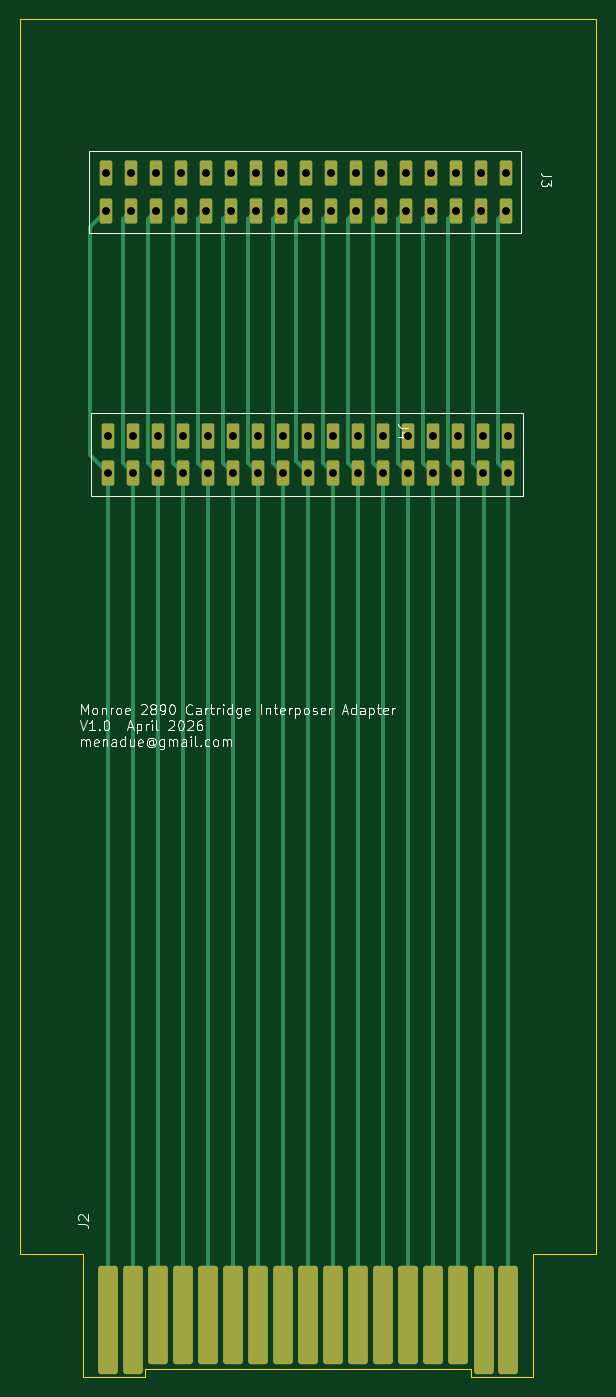
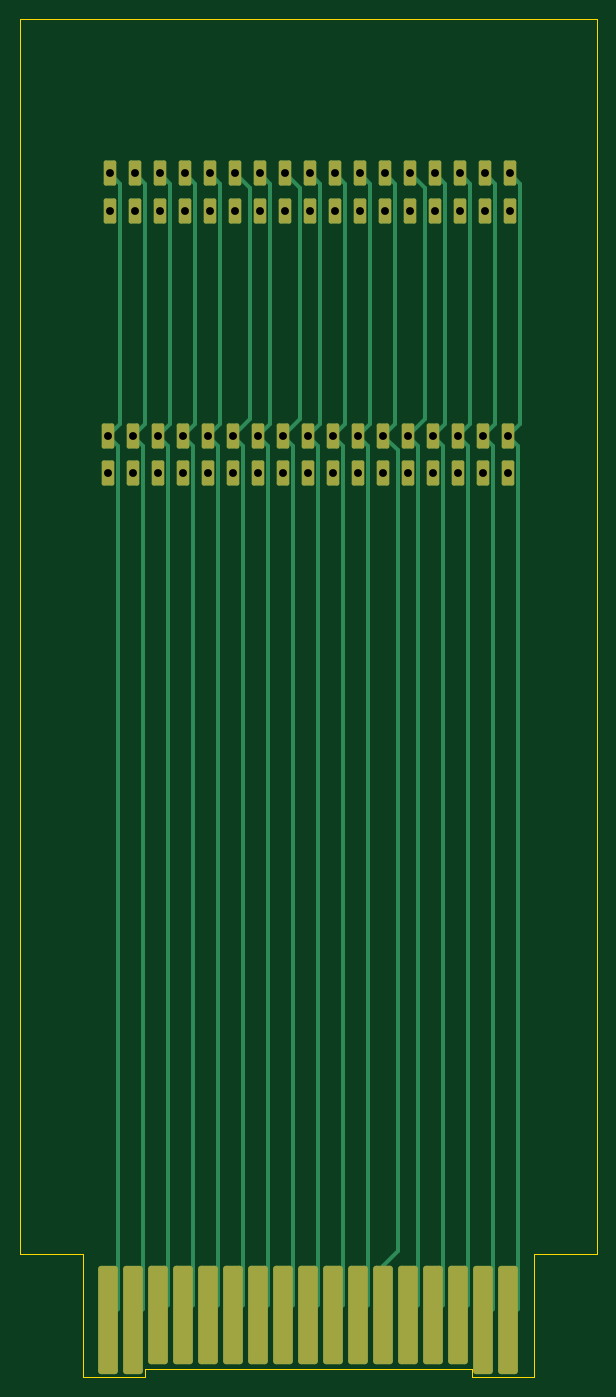
Circuit board: 11 layer files. Board 58.6 x 138.0 mm.
- bottom_copper: doublke_cartridge_adapter-B_Cu.gbr (12156 bytes)
- bottom_mask: doublke_cartridge_adapter-B_Mask.gbr (3522 bytes)
- paste: doublke_cartridge_adapter-B_Paste.gbr (484 bytes)
- bottom_silk: doublke_cartridge_adapter-B_Silkscreen.gbr (485 bytes)
- outline: doublke_cartridge_adapter-Edge_Cuts.gbr (1270 bytes)
- top_copper: doublke_cartridge_adapter-F_Cu.gbr (10750 bytes)
- top_mask: doublke_cartridge_adapter-F_Mask.gbr (3522 bytes)
- paste: doublke_cartridge_adapter-F_Paste.gbr (1705 bytes)
- top_silk: doublke_cartridge_adapter-F_Silkscreen.gbr (38985 bytes)
- drill: doublke_cartridge_adapter-NPTH.drl (278 bytes)
- drill: doublke_cartridge_adapter-PTH.drl (1424 bytes)

=== bottom_copper: doublke_cartridge_adapter-B_Cu.gbr (12156 bytes, source omitted) ===
=== bottom_mask: doublke_cartridge_adapter-B_Mask.gbr (3522 bytes, source withheld) ===
=== paste: doublke_cartridge_adapter-B_Paste.gbr ===
%TF.GenerationSoftware,KiCad,Pcbnew,10.0.0-1.fc43*%
%TF.CreationDate,2026-04-23T20:01:43+01:00*%
%TF.ProjectId,doublke_cartridge_adapter,646f7562-6c6b-4655-9f63-617274726964,rev?*%
%TF.SameCoordinates,Original*%
%TF.FileFunction,Paste,Bot*%
%TF.FilePolarity,Positive*%
%FSLAX46Y46*%
G04 Gerber Fmt 4.6, Leading zero omitted, Abs format (unit mm)*
G04 Created by KiCad (PCBNEW 10.0.0-1.fc43) date 2026-04-23 20:01:43*
%MOMM*%
%LPD*%
G01*
G04 APERTURE LIST*
G04 APERTURE END LIST*
M02*

=== bottom_silk: doublke_cartridge_adapter-B_Silkscreen.gbr ===
%TF.GenerationSoftware,KiCad,Pcbnew,10.0.0-1.fc43*%
%TF.CreationDate,2026-04-23T20:01:44+01:00*%
%TF.ProjectId,doublke_cartridge_adapter,646f7562-6c6b-4655-9f63-617274726964,rev?*%
%TF.SameCoordinates,Original*%
%TF.FileFunction,Legend,Bot*%
%TF.FilePolarity,Positive*%
%FSLAX46Y46*%
G04 Gerber Fmt 4.6, Leading zero omitted, Abs format (unit mm)*
G04 Created by KiCad (PCBNEW 10.0.0-1.fc43) date 2026-04-23 20:01:44*
%MOMM*%
%LPD*%
G01*
G04 APERTURE LIST*
G04 APERTURE END LIST*
M02*

=== outline: doublke_cartridge_adapter-Edge_Cuts.gbr ===
%TF.GenerationSoftware,KiCad,Pcbnew,10.0.0-1.fc43*%
%TF.CreationDate,2026-04-23T20:01:44+01:00*%
%TF.ProjectId,doublke_cartridge_adapter,646f7562-6c6b-4655-9f63-617274726964,rev?*%
%TF.SameCoordinates,Original*%
%TF.FileFunction,Profile,NP*%
%FSLAX46Y46*%
G04 Gerber Fmt 4.6, Leading zero omitted, Abs format (unit mm)*
G04 Created by KiCad (PCBNEW 10.0.0-1.fc43) date 2026-04-23 20:01:44*
%MOMM*%
%LPD*%
G01*
G04 APERTURE LIST*
%TA.AperFunction,Profile*%
%ADD10C,0.050000*%
%TD*%
G04 APERTURE END LIST*
D10*
X73022000Y-93006000D02*
X73022000Y-37006000D01*
X131622000Y-93006000D02*
X131622000Y-47006000D01*
X79422000Y-175006000D02*
X79422000Y-162506000D01*
X131622000Y-47006000D02*
X131622000Y-37006000D01*
X118922000Y-175006000D02*
X125222000Y-175006000D01*
X131622000Y-93006000D02*
X131622000Y-162506000D01*
X73022000Y-162506000D02*
X79422000Y-162506000D01*
X131622000Y-37006000D02*
X73022000Y-37006000D01*
X125222000Y-175006000D02*
X125222000Y-162506000D01*
X85722000Y-174206000D02*
X118922000Y-174206000D01*
X118922000Y-174206000D02*
X118922000Y-175006000D01*
X85722000Y-175006000D02*
X79422000Y-175006000D01*
X131622000Y-162506000D02*
X125222000Y-162506000D01*
X85722000Y-174206000D02*
X85722000Y-175006000D01*
X73022000Y-93006000D02*
X73022000Y-162506000D01*
M02*

=== top_copper: doublke_cartridge_adapter-F_Cu.gbr (10750 bytes, source omitted) ===
=== top_mask: doublke_cartridge_adapter-F_Mask.gbr (3522 bytes, source withheld) ===
=== paste: doublke_cartridge_adapter-F_Paste.gbr (1705 bytes, source withheld) ===
=== top_silk: doublke_cartridge_adapter-F_Silkscreen.gbr (38985 bytes, source omitted) ===
=== drill: doublke_cartridge_adapter-NPTH.drl ===
M48
; DRILL file KiCad 10.0.0-1.fc43 date 2026-04-23T20:01:41
; FORMAT={-:-/ absolute / metric / decimal}
; #@! TF.CreationDate,2026-04-23T20:01:41+01:00
; #@! TF.GenerationSoftware,Kicad,Pcbnew,10.0.0-1.fc43
; #@! TF.FileFunction,NonPlated,1,2,NPTH
FMAT,2
METRIC
%
G90
G05
M30

=== drill: doublke_cartridge_adapter-PTH.drl ===
M48
; DRILL file KiCad 10.0.0-1.fc43 date 2026-04-23T20:01:41
; FORMAT={-:-/ absolute / metric / decimal}
; #@! TF.CreationDate,2026-04-23T20:01:41+01:00
; #@! TF.GenerationSoftware,Kicad,Pcbnew,10.0.0-1.fc43
; #@! TF.FileFunction,Plated,1,2,PTH
FMAT,2
METRIC
; #@! TA.AperFunction,Plated,PTH,ComponentDrill
T1C0.800
%
G90
G05
T1
X81.81Y-52.694
X81.81Y-56.504
X81.993Y-79.364
X81.993Y-83.174
X84.35Y-52.694
X84.35Y-56.504
X84.533Y-79.364
X84.533Y-83.174
X86.89Y-52.694
X86.89Y-56.504
X87.073Y-79.364
X87.073Y-83.174
X89.43Y-52.694
X89.43Y-56.504
X89.613Y-79.364
X89.613Y-83.174
X91.97Y-52.694
X91.97Y-56.504
X92.153Y-79.364
X92.153Y-83.174
X94.51Y-52.694
X94.51Y-56.504
X94.693Y-79.364
X94.693Y-83.174
X97.05Y-52.694
X97.05Y-56.504
X97.233Y-79.364
X97.233Y-83.174
X99.59Y-52.694
X99.59Y-56.504
X99.773Y-79.364
X99.773Y-83.174
X102.13Y-52.694
X102.13Y-56.504
X102.313Y-79.364
X102.313Y-83.174
X104.67Y-52.694
X104.67Y-56.504
X104.853Y-79.364
X104.853Y-83.174
X107.21Y-52.694
X107.21Y-56.504
X107.393Y-79.364
X107.393Y-83.174
X109.75Y-52.694
X109.75Y-56.504
X109.933Y-79.364
X109.933Y-83.174
X112.29Y-52.694
X112.29Y-56.504
X112.473Y-79.364
X112.473Y-83.174
X114.83Y-52.694
X114.83Y-56.504
X115.013Y-79.364
X115.013Y-83.174
X117.37Y-52.694
X117.37Y-56.504
X117.553Y-79.364
X117.553Y-83.174
X119.91Y-52.694
X119.91Y-56.504
X120.093Y-79.364
X120.093Y-83.174
X122.45Y-52.694
X122.45Y-56.504
X122.633Y-79.364
X122.633Y-83.174
M30
